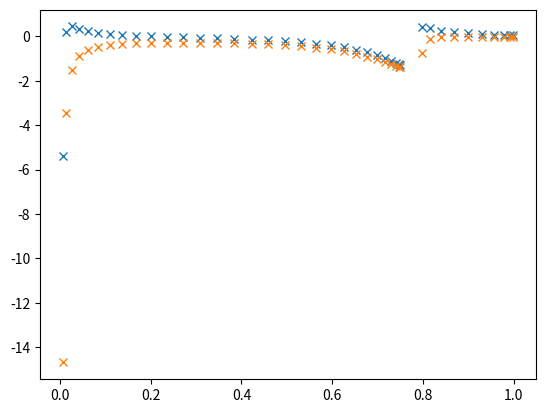

Here is the Python script that generated this plot:
"""
Name: Airfoil discrete vortex simulation
Department: Aerodynamics
[redacted]
"""

import math as m
import numpy as np
import matplotlib.pyplot as plt

N = 40                         # Number of panels to be used in total
alpha = m.radians(10)
Vspeed = 60
Vvector = Vspeed*np.array([m.cos(alpha),0,m.sin(alpha)])
unitx = np.array([1,0,0])
unity = np.array([0,1,0])
unitz = np.array([0,0,1])

def airfoilcamberline(x):
    return 0*x

def transformaileron(xaileron,yaileron,zaileron,da,hingeline):
    points = np.array([xaileron, yaileron, zaileron]).transpose()
    transformationmatrix = np.array([[m.cos(da),0,m.sin(da)],
                                     [0,1,0],
                                     [-m.sin(da),0,m.cos(da)]])
    for i in range(np.size(points,0)):
        points[i] = transformationmatrix.dot(points[i]-hingeline)+hingeline
    return points

def matrixconstructor(normallist,vortexlist,controllist):
    matrix = np.empty((N,N))
    for i in range(N):
        for j in range(N):
            r = controllist[i]-vortexlist[j]
            rnorm = np.linalg.norm(r)
            matrix[i,j] = ((np.cross(unity,r)/(2*m.pi))/rnorm**2).dot(normallist[i])
    return matrix

def righthandsideconstructor(normallist):
    RHS = np.empty(N)
    for i in range(N):
        RHS[i] = -Vvector.dot(normallist[i])
    return RHS

def computevelocityupper(tangentlist,vortexlist,controlpoint,gammalist):
    V = Vspeed*np.array([m.cos(alpha),0,m.sin(alpha)])
    for i in range(N):
        r = controlpoint - vortexlist[i] + np.array([0,0,0.001])
        rnorm = np.linalg.norm(r)
        V1 = ((np.cross(-unity, r) / (2 * m.pi)) / rnorm ** 2).dot(tangentlist[i])
        V += V1*gammalist[i]
    return V

def computevelocitylower(tangentlist,vortexlist,controlpoint,gammalist):
    V = Vspeed*np.array([m.cos(alpha),0,m.sin(alpha)])
    for i in range(N):
        r = controlpoint - vortexlist[i] - np.array([0,0,0.001])
        rnorm = np.linalg.norm(r)
        V1 = ((np.cross(-unity, r) / (2 * m.pi)) / rnorm ** 2).dot(tangentlist[i])
        V += V1*gammalist[i]
    return V

def pressurecoefficientuppercalculator(tangentlist,vortexlist,controlpoint,gammalist):
    Vlocal = computevelocityupper(tangentlist,vortexlist,controlpoint,gammalist)
    Vmag = np.linalg.norm(Vlocal)
    return 1 - Vmag**2/Vspeed**2

def pressurecoefficientlowercalculator(tangentlist,vortexlist,controlpoint,gammalist):
    Vlocal = computevelocitylower(tangentlist,vortexlist,controlpoint,gammalist)
    Vmag = np.linalg.norm(Vlocal)
    return 1 - Vmag**2/Vspeed**2



### Aileron geometry
aileronlength = 0.25
aileroncenter = (2-aileronlength)/2
Naileron = int(aileronlength*N)
hingelocation = 1.0
xhingeline = aileroncenter + (hingelocation-0.5) * aileronlength
da = m.radians(30)

### Create panel coordinates for the aileron
thetaaileron = np.linspace(0, m.pi,Naileron+1,endpoint=False)
xaileron = aileroncenter + aileronlength * np.cos(thetaaileron)/2
yaileron = np.zeros(Naileron+1)
zaileron = airfoilcamberline(xaileron)
hingeline = np.array([xhingeline,0,airfoilcamberline(xhingeline)])
points = transformaileron(xaileron,yaileron,zaileron,da,hingeline)
xaileron = points[:,0]
yaileron = points[:,1]
zaileron = points[:,2]

### Airfoil geometry
airfoillength = 1 - aileronlength
airfoilcenter = airfoillength/2
Nairfoil = int(airfoillength*N)

### Create panel coordinates for the airfoil
thetaairfoil = np.linspace(0, m.pi,Nairfoil+1,endpoint=False)
xairfoil = airfoilcenter + airfoillength * np.cos(thetaairfoil)/2
yairfoil = np.zeros(Nairfoil+1)
zairfoil = airfoilcamberline(xairfoil)

panelarray = np.empty((N,7,3))
panelarray[0:Nairfoil,0:2,:] = np.dstack((np.column_stack((xairfoil[0:Nairfoil],xairfoil[1:Nairfoil+1])),
                               np.column_stack((yairfoil[0:Nairfoil],yairfoil[1:Nairfoil+1])),
                               np.column_stack((zairfoil[0:Nairfoil],zairfoil[1:Nairfoil+1]))))
panelarray[0:Nairfoil,2,:] = panelarray[0:Nairfoil,0,:] - panelarray[0:Nairfoil,1,:]
panelarray[0:Nairfoil,3,:] = panelarray[0:Nairfoil,2,:]/(np.sqrt((panelarray[0:Nairfoil,2,:]*panelarray[0:Nairfoil,2,:]).sum(axis=1)).reshape(-1,1))
panelarray[0:Nairfoil,4,:] = np.cross(panelarray[0:Nairfoil,3,:],unity)
panelarray[0:Nairfoil,5,:] = 0.25*panelarray[0:Nairfoil,0,:] + 0.75*panelarray[0:Nairfoil,1,:]
panelarray[0:Nairfoil,6,:] = 0.75*panelarray[0:Nairfoil,0,:] + 0.25*panelarray[0:Nairfoil,1,:]

panelarray[Nairfoil:N,0:2,:] = np.dstack((np.column_stack((xaileron[0:Naileron],xaileron[1:Naileron+1])),
                               np.column_stack((yaileron[0:Naileron],yaileron[1:Naileron+1])),
                               np.column_stack((zaileron[0:Naileron],zaileron[1:Naileron+1]))))
panelarray[Nairfoil:N,2,:] = panelarray[Nairfoil:N,0,:] - panelarray[Nairfoil:N,1,:]
panelarray[Nairfoil:N,3,:] = panelarray[Nairfoil:N,2,:]/(np.sqrt((panelarray[Nairfoil:N,2,:]*panelarray[Nairfoil:N,2,:]).sum(axis=1)).reshape(-1,1))
panelarray[Nairfoil:N,4,:] = np.cross(panelarray[Nairfoil:N,3,:],unity)
panelarray[Nairfoil:N,5,:] = 0.25*panelarray[Nairfoil:N,0,:] + 0.75*panelarray[Nairfoil:N,1,:]
panelarray[Nairfoil:N,6,:] = 0.75*panelarray[Nairfoil:N,0,:] + 0.25*panelarray[Nairfoil:N,1,:]

A = matrixconstructor(panelarray[:,4,:],panelarray[:,5,:],panelarray[:,6,:])
RHS = righthandsideconstructor(panelarray[:,4,:])

Gammalist = np.linalg.solve(A,RHS)

Cl = np.sum(Gammalist)/(0.5*Vspeed)

cpressureupperlist = np.zeros(N)
cpressurelowerlist = np.zeros(N)


#
for j in range(N):
    cpressureupperlist[j] = pressurecoefficientuppercalculator(panelarray[:,3,:],panelarray[:,5,:],panelarray[j,6,:],Gammalist)
    cpressurelowerlist[j] = pressurecoefficientlowercalculator(panelarray[:,3,:],panelarray[:,5,:],panelarray[j,6,:],Gammalist)

plt.plot(panelarray[:,6,0],cpressureupperlist,'x',panelarray[:,6,0],cpressurelowerlist,'x')
plt.show()